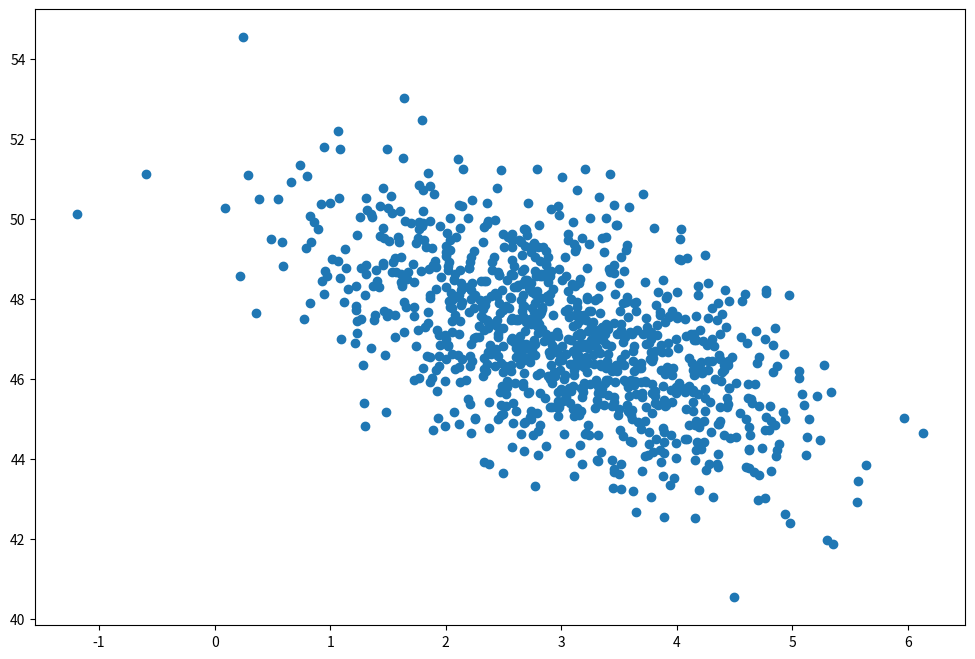

This figure's Python source:
import numpy as np
import matplotlib.pyplot as plt

page_load_time = np.random.normal(3.0, 1.0, 1000)
purchase_amount = np.random.normal(50.0, 1.5, 1000) - page_load_time

plt.figure(figsize=(12, 8))
plt.scatter(page_load_time, purchase_amount)

